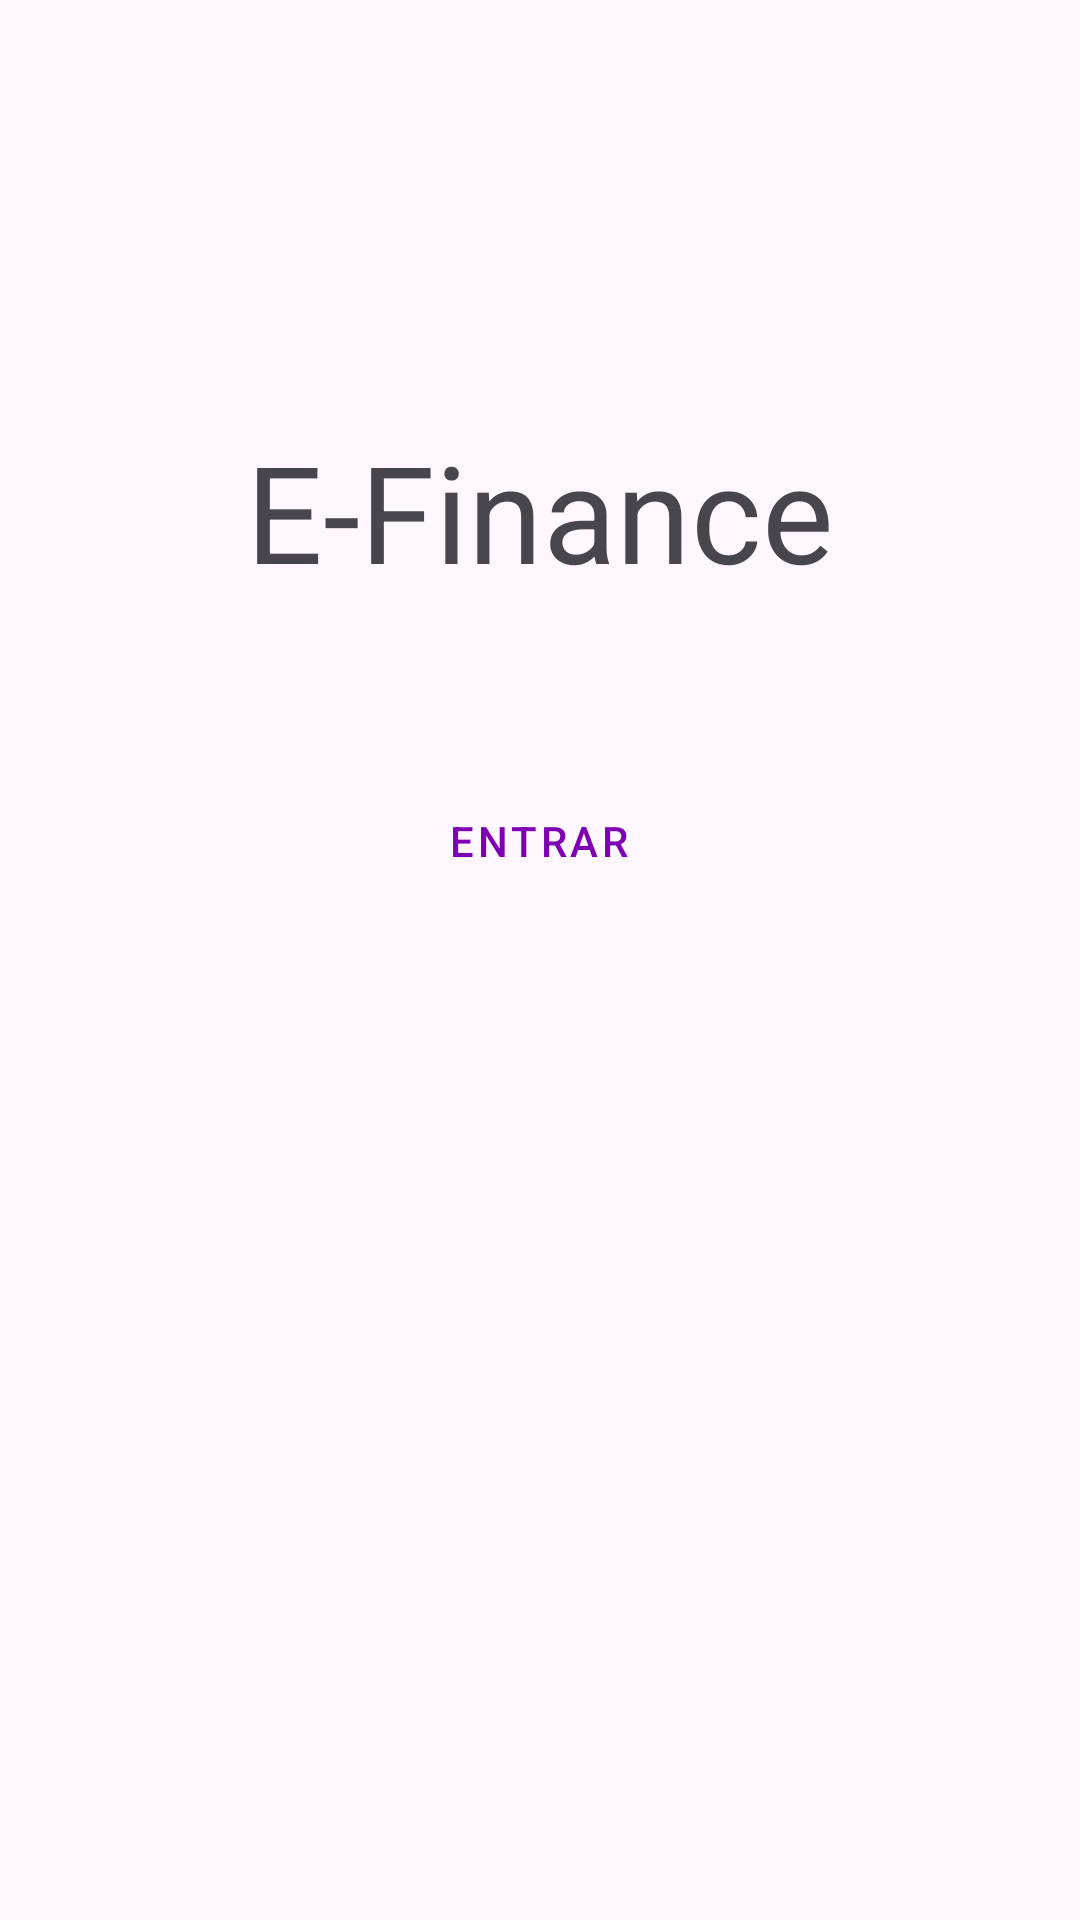

Android layout source for this screen:
<!-- AndroidManifest.xml: application theme Theme.EFinance -->
<!-- res/layout/activity_main.xml -->
<?xml version="1.0" encoding="utf-8"?>
<androidx.constraintlayout.widget.ConstraintLayout xmlns:android="http://schemas.android.com/apk/res/android"
    xmlns:app="http://schemas.android.com/apk/res-auto"
    xmlns:tools="http://schemas.android.com/tools"
    android:id="@+id/main"
    android:layout_width="match_parent"
    android:layout_height="match_parent"
    tools:context=".MainActivity">

    <TextView
        android:id="@+id/tvFinance"
        android:layout_width="wrap_content"
        android:layout_height="wrap_content"
        android:text="E-Finance"
        android:textSize="45.dp"
        app:layout_constraintBottom_toBottomOf="parent"
        app:layout_constraintEnd_toEndOf="parent"
        app:layout_constraintStart_toStartOf="parent"
        app:layout_constraintTop_toTopOf="parent"
        app:layout_constraintVertical_bias="0.242" />

    <Button
        android:id="@+id/btLogin"
        android:layout_width="wrap_content"
        android:layout_height="wrap_content"
        android:layout_marginTop="56dp"
        android:text="Entrar"
        style="@style/Widget.MaterialComponents.Button.TextButton"
        app:layout_constraintEnd_toEndOf="@+id/tvFinance"
        app:layout_constraintHorizontal_bias="0.495"
        app:layout_constraintStart_toStartOf="@+id/tvFinance"
        app:layout_constraintTop_toBottomOf="@+id/tvFinance" />

</androidx.constraintlayout.widget.ConstraintLayout>
<!-- resources referenced by this layout -->
<resources>
  <style name="Theme.EFinance" parent="Base.Theme.EFinance" />
  <style name="Base.Theme.EFinance" parent="Theme.Material3.DayNight.NoActionBar">
          <item name="colorPrimary">@color/purple </item>
          <item name="colorPrimaryVariant">@color/purple_second</item>
          <item name="colorOnPrimary">@color/white</item>
  
          <item name="colorSecondary">@color/grenn</item>
          <item name="colorSecondaryVariant">@color/grenn_second</item>
          <item name="colorOnSecondary">@color/black</item>
      </style>
  <color name="purple">#7f00b2</color>
  <color name="purple_second">#8e22bb</color>
  <color name="white">#FFFFFFFF</color>
  <color name="grenn">#77dd77</color>
  <color name="grenn_second">#a9e9a4</color>
  <color name="black">#FF000000</color>
</resources>
